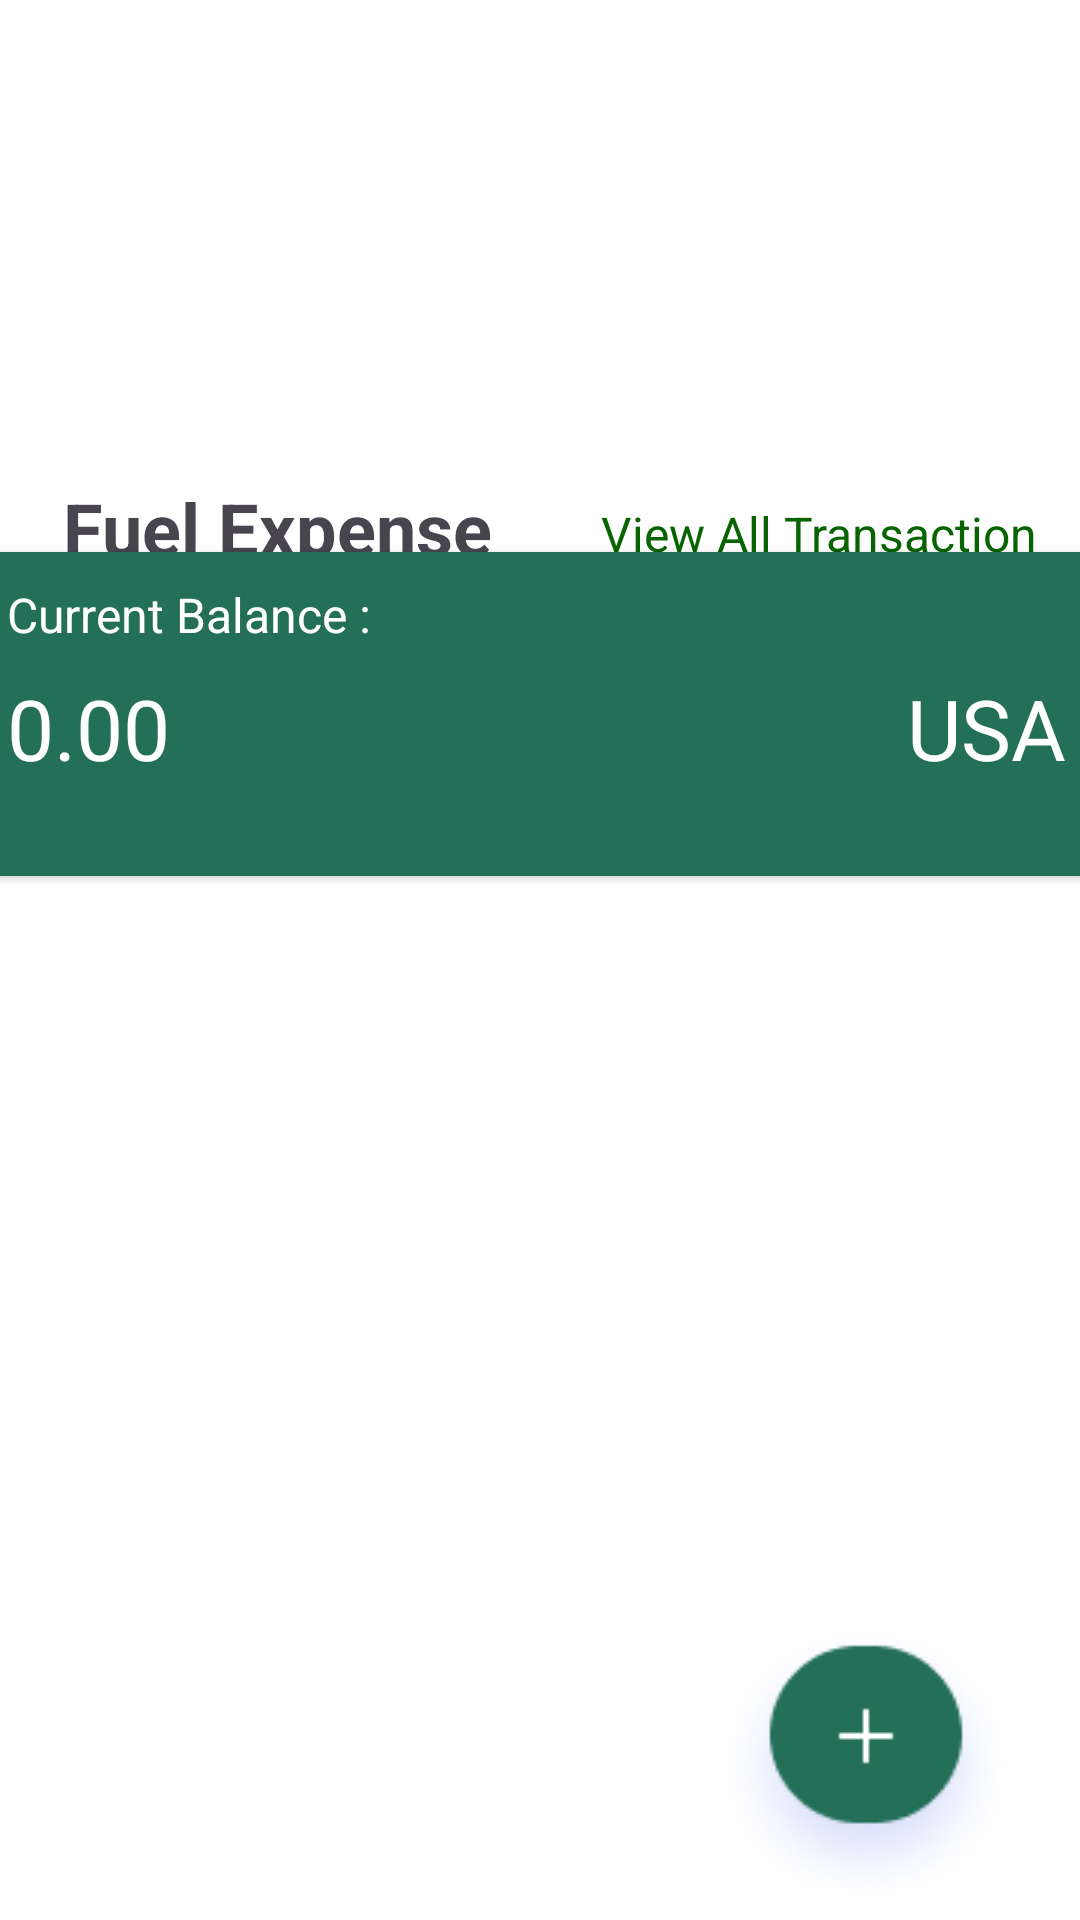

This screen was rendered from an Android layout file. Write that file and the resources it references.
<!-- AndroidManifest.xml: application theme Theme.SpeneTrack -->
<!-- res/layout/activity_fuel_spend_page.xml -->
<?xml version="1.0" encoding="utf-8"?>
<androidx.constraintlayout.widget.ConstraintLayout xmlns:android="http://schemas.android.com/apk/res/android"
    xmlns:app="http://schemas.android.com/apk/res-auto"
    xmlns:tools="http://schemas.android.com/tools"
    android:id="@+id/main"
    android:layout_width="match_parent"
    android:layout_height="match_parent"
    tools:context=".FoodSpendPage">

    <ImageView
        android:id="@+id/imageView4"
        android:layout_width="454dp"
        android:layout_height="292dp"
        app:layout_constraintBottom_toBottomOf="parent"
        app:layout_constraintEnd_toEndOf="parent"
        app:layout_constraintHorizontal_bias="0.488"
        app:layout_constraintStart_toStartOf="parent"
        app:layout_constraintTop_toTopOf="parent"
        app:layout_constraintVertical_bias="0.005"
        app:srcCompat="@drawable/im_fuel" />

    <View
        android:id="@+id/view4"
        android:layout_width="447dp"
        android:layout_height="753dp"
        android:background="@drawable/custom_radius_shape"
        app:layout_constraintBottom_toBottomOf="parent"
        app:layout_constraintEnd_toEndOf="parent"
        app:layout_constraintHorizontal_bias="1.0"
        app:layout_constraintStart_toStartOf="parent"
        app:layout_constraintTop_toTopOf="parent"
        app:layout_constraintVertical_bias="0.995" />

    <TextView
        android:id="@+id/textView6"
        android:layout_width="wrap_content"
        android:layout_height="wrap_content"
        android:text="@string/fuel_expense"
        android:textSize="24sp"
        android:textStyle="bold"
        app:layout_constraintBottom_toBottomOf="parent"
        app:layout_constraintEnd_toEndOf="parent"
        app:layout_constraintHorizontal_bias="0.097"
        app:layout_constraintStart_toStartOf="parent"
        app:layout_constraintTop_toTopOf="parent"
        app:layout_constraintVertical_bias="0.263"
        tools:ignore="MissingConstraints" />

    <androidx.cardview.widget.CardView
        android:id="@+id/cardView3"
        android:layout_width="396dp"
        android:layout_height="108dp"
        android:orientation="vertical"
        app:cardBackgroundColor="#236F57"
        app:cardCornerRadius="8dp"
        app:layout_constraintBottom_toBottomOf="parent"
        app:layout_constraintEnd_toEndOf="parent"
        app:layout_constraintStart_toStartOf="parent"
        app:layout_constraintTop_toTopOf="parent"
        app:layout_constraintVertical_bias="0.346"
        tools:ignore="MissingConstraints">

        <TextView
            android:id="@+id/textView14"
            android:layout_width="wrap_content"
            android:layout_height="wrap_content"
            android:layout_marginStart="20dp"
            android:layout_marginTop="10dp"
            android:text="@string/current_balance"
            android:textColor="#fff"
            android:textSize="16sp" />

        <androidx.appcompat.widget.LinearLayoutCompat
            android:layout_width="match_parent"
            android:layout_height="105dp"
            android:orientation="horizontal">

            <TextView
                android:id="@+id/fuel_total_price"
                android:layout_width="200dp"
                android:layout_height="wrap_content"
                android:layout_marginStart="20dp"
                android:layout_marginTop="40dp"
                android:text="@string/_0_00"
                android:textColor="#ffff"
                android:textSize="28sp" />

            <TextView
                android:layout_width="match_parent"
                android:layout_height="match_parent"
                android:layout_marginStart="100dp"
                android:layout_marginTop="40dp"
                android:text="@string/usa"
                android:textColor="#ffff"
                android:textSize="28sp" />
        </androidx.appcompat.widget.LinearLayoutCompat>
    </androidx.cardview.widget.CardView>

    <androidx.recyclerview.widget.RecyclerView
        android:id="@+id/recyclerView"
        android:layout_width="375dp"
        android:layout_height="487dp"
        app:layout_constraintBottom_toBottomOf="parent"
        app:layout_constraintEnd_toEndOf="parent"
        app:layout_constraintStart_toStartOf="parent"
        app:layout_constraintTop_toBottomOf="@+id/cardView3"
        tools:listitem="@layout/list_item_food_spend" />

    <ImageView
        android:id="@+id/add_expense"
        android:layout_width="wrap_content"
        android:layout_height="wrap_content"
        app:layout_constraintBottom_toBottomOf="@+id/view4"
        app:layout_constraintEnd_toEndOf="parent"
        app:layout_constraintHorizontal_bias="0.924"
        app:layout_constraintStart_toStartOf="parent"
        app:layout_constraintTop_toBottomOf="@+id/cardView3"
        app:layout_constraintVertical_bias="0.969"
        app:srcCompat="@drawable/im_add_item" />

    <TextView
        android:id="@+id/view_transition"
        android:layout_width="wrap_content"
        android:layout_height="wrap_content"
        android:text="@string/view_all_transaction"
        android:textColor="#076400"
        android:textSize="16sp"
        app:layout_constraintBottom_toBottomOf="parent"
        app:layout_constraintEnd_toEndOf="parent"
        app:layout_constraintHorizontal_bias="0.72"
        app:layout_constraintStart_toEndOf="@+id/textView6"
        app:layout_constraintTop_toTopOf="parent"
        app:layout_constraintVertical_bias="0.27" />


</androidx.constraintlayout.widget.ConstraintLayout>
<!-- res/layout/list_item_food_spend.xml (included above) -->
<?xml version="1.0" encoding="utf-8"?>
<LinearLayout xmlns:android="http://schemas.android.com/apk/res/android"
    xmlns:tools="http://schemas.android.com/tools"
    android:layout_width="match_parent"
    android:layout_height="wrap_content"
    xmlns:app="http://schemas.android.com/apk/res-auto"
    android:orientation="horizontal"
    android:textAlignment="center"
    android:padding="10dp"
    android:paddingStart="20dp"
    android:paddingEnd="20dp"
    android:background="@drawable/custom_background"
    android:layout_margin="5dp">
   <LinearLayout
       android:layout_width="200dp"
       android:layout_height="45dp"
       android:orientation="vertical">
       <TextView
           android:id="@+id/date_time"
           android:layout_width="200dp"
           android:text="@string/_11_1_2024"
           android:layout_height="wrap_content"
           tools:ignore="Suspicious0dp" />

       
       <TextView
           android:id="@+id/expenseType"
           android:layout_width="200dp"
           android:layout_height="0dp"
           android:layout_weight="3"
           android:text="@string/gym"
           android:textColor="#000"
           android:textSize="20sp"
           android:textStyle="bold" />
   </LinearLayout>

    
    <TextView
        android:id="@+id/amount"
        android:layout_width="0dp"
        android:layout_height="40dp"
        android:layout_weight="1"
        android:gravity="end"
        android:layout_marginTop="8dp"
        android:text="@string/_1"
        android:textSize="20sp"
        android:layout_marginRight="10dp"
        android:textColor="#000" />

    
    <ImageView
        android:id="@+id/deleteIcon"
        android:layout_width="30dp"
        android:layout_height="30dp"
        android:layout_gravity="center"
        android:contentDescription="@string/delete"
        android:src="@drawable/trash" />
</LinearLayout>
<!-- resources referenced by this layout -->
<resources>
  <!-- drawable custom_background (drawable) -->
  <?xml version="1.0" encoding="utf-8"?>
  <shape xmlns:android="http://schemas.android.com/apk/res/android">
      <corners android:radius="10dp" />
  
      <solid android:color="@color/white" />
  
      <stroke
          android:width="1dp"
          android:color="@color/white" />
  
      <padding
          android:left="5dp"
          android:top="5dp"
          android:right="5dp"
          android:bottom="5dp" />
  </shape>
  <!-- drawable custom_radius_shape (drawable) -->
  <?xml version="1.0" encoding="utf-8"?>
  <shape xmlns:android="http://schemas.android.com/apk/res/android" android:shape="rectangle">
      <corners android:topLeftRadius="30dp" android:topRightRadius="30dp"/>
      <solid android:color="#ffff"/>
  </shape>
  <!-- drawable im_add_item: png bitmap (drawable, 10573 bytes) -->
  <!-- drawable trash: png bitmap (drawable, 13160 bytes) -->
  <string name="_0_00">0.00</string>
  <string name="_1">$1</string>
  <string name="_11_1_2024">11/1/2024</string>
  <string name="current_balance">Current Balance :</string>
  <string name="delete">Delete</string>
  <string name="fuel_expense">Fuel Expense</string>
  <string name="gym">Gym</string>
  <string name="usa">USA</string>
  <string name="view_all_transaction">View All Transaction</string>
  <style name="Theme.SpeneTrack" parent="Base.Theme.SpeneTrack" />
  <style name="Base.Theme.SpeneTrack" parent="Theme.Material3.DayNight.NoActionBar">
          
          
      </style>
  <!-- not gathered from this repository: default colours our renderer supplied (Android Studio template values) -->
  <color name="white">#FFFFFFFF</color>
</resources>
